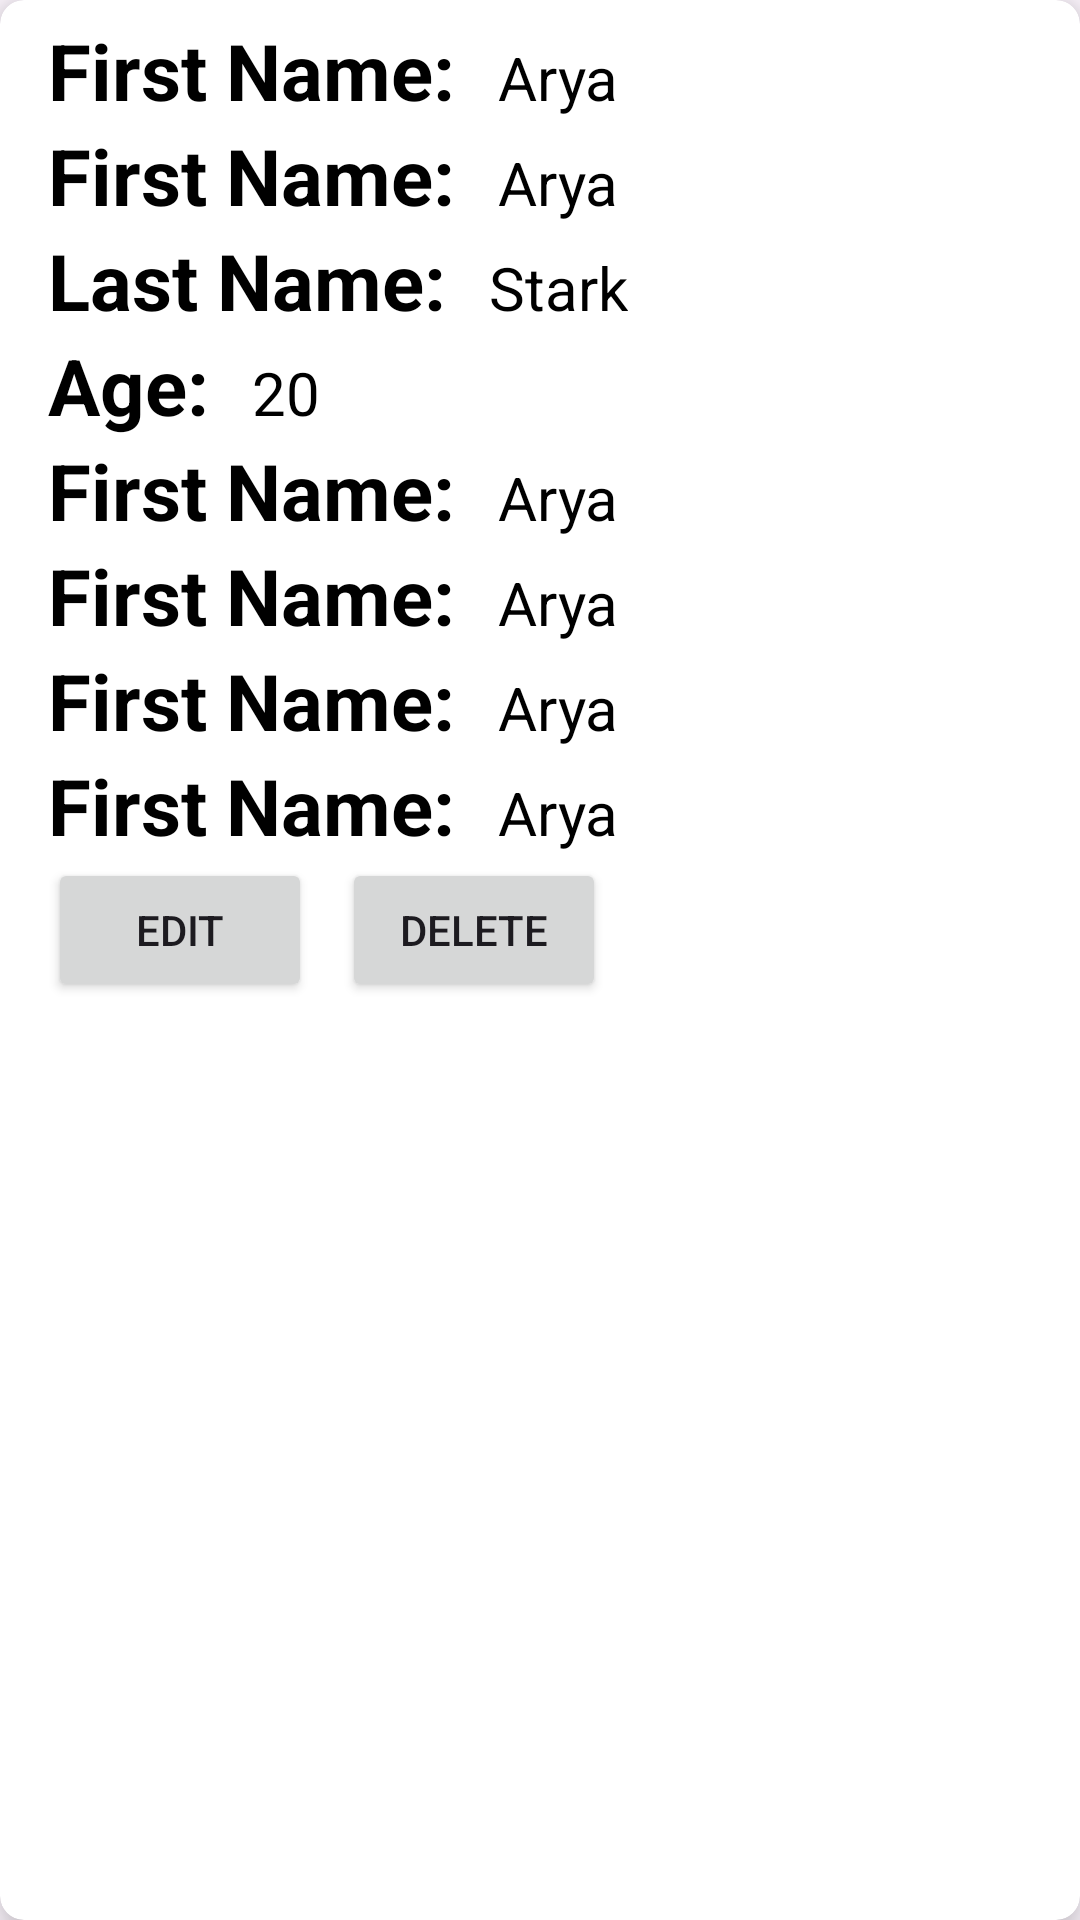

Reconstruct the res/layout file that produces this screen, plus the resources it refers to.
<!-- AndroidManifest.xml: application theme Theme.Assignment -->
<!-- res/layout/user_activity_retrieve_list.xml -->
<?xml version="1.0" encoding="utf-8"?>
<androidx.cardview.widget.CardView xmlns:android="http://schemas.android.com/apk/res/android"
    android:layout_width="match_parent"
    android:layout_height="wrap_content"
    xmlns:app="http://schemas.android.com/apk/res-auto"
    app:cardElevation="8dp"
    app:cardCornerRadius="8dp"
    android:layout_margin="16dp">

    <LinearLayout
        android:layout_width="wrap_content"
        android:layout_height="wrap_content"
        android:layout_marginStart="16dp"
        android:layout_marginVertical="6dp"
        android:orientation="vertical">

        <LinearLayout
            android:layout_width="wrap_content"
            android:layout_height="wrap_content"
            android:layout_gravity="center_vertical"
            android:orientation="horizontal">

            <TextView
                android:layout_width="wrap_content"
                android:layout_height="wrap_content"
                android:text="First Name: "
                android:textColor="@color/black"
                android:textSize="26sp"
                android:textStyle="bold"/>

            <TextView
                android:id="@+id/activityIdTextView"
                android:layout_width="wrap_content"
                android:layout_height="wrap_content"
                android:layout_marginStart="8dp"
                android:text="Arya"
                android:textColor="@color/black"
                android:textSize="20sp"/>

        </LinearLayout>
        <LinearLayout
            android:layout_width="wrap_content"
            android:layout_height="wrap_content"
            android:layout_gravity="center_vertical"
            android:orientation="horizontal">

            <TextView
                android:layout_width="wrap_content"
                android:layout_height="wrap_content"
                android:text="First Name: "
                android:textColor="@color/black"
                android:textSize="26sp"
                android:textStyle="bold"/>

            <TextView
                android:id="@+id/nameTextView"
                android:layout_width="wrap_content"
                android:layout_height="wrap_content"
                android:layout_marginStart="8dp"
                android:text="Arya"
                android:textColor="@color/black"
                android:textSize="20sp"/>

        </LinearLayout>

        <LinearLayout
            android:layout_width="wrap_content"
            android:layout_height="wrap_content"
            android:layout_gravity="center_vertical"
            android:orientation="horizontal">

            <TextView
                android:layout_width="wrap_content"
                android:layout_height="wrap_content"
                android:text="Last Name: "
                android:textColor="@color/black"
                android:textSize="26sp"
                android:textStyle="bold"/>

            <TextView
                android:id="@+id/statusTextView"
                android:layout_width="wrap_content"
                android:layout_height="wrap_content"
                android:layout_marginStart="8dp"
                android:text="Stark"
                android:textColor="@color/black"
                android:textSize="20sp"/>

        </LinearLayout>

        <LinearLayout
            android:layout_width="wrap_content"
            android:layout_height="wrap_content"
            android:layout_gravity="center_vertical"
            android:orientation="horizontal">

            <TextView
                android:layout_width="wrap_content"
                android:layout_height="wrap_content"
                android:text="Age: "
                android:textColor="@color/black"
                android:textSize="26sp"
                android:textStyle="bold"/>

            <TextView
                android:id="@+id/descriptionTextView"
                android:layout_width="wrap_content"
                android:layout_height="wrap_content"
                android:layout_marginStart="8dp"
                android:text="20"
                android:textColor="@color/black"
                android:textSize="20sp"/>

        </LinearLayout>

        <LinearLayout
            android:layout_width="wrap_content"
            android:layout_height="wrap_content"
            android:layout_gravity="center_vertical"
            android:orientation="horizontal">

            <TextView
                android:layout_width="wrap_content"
                android:layout_height="wrap_content"
                android:text="First Name: "
                android:textColor="@color/black"
                android:textSize="26sp"
                android:textStyle="bold"/>

            <TextView
                android:id="@+id/dateTextView"
                android:layout_width="wrap_content"
                android:layout_height="wrap_content"
                android:layout_marginStart="8dp"
                android:text="Arya"
                android:textColor="@color/black"
                android:textSize="20sp"/>

        </LinearLayout>

        <LinearLayout
            android:layout_width="wrap_content"
            android:layout_height="wrap_content"
            android:layout_gravity="center_vertical"
            android:orientation="horizontal">

            <TextView
                android:layout_width="wrap_content"
                android:layout_height="wrap_content"
                android:text="First Name: "
                android:textColor="@color/black"
                android:textSize="26sp"
                android:textStyle="bold"/>

            <TextView
                android:id="@+id/donationReceivedTextView"
                android:layout_width="wrap_content"
                android:layout_height="wrap_content"
                android:layout_marginStart="8dp"
                android:text="Arya"
                android:textColor="@color/black"
                android:textSize="20sp"/>

        </LinearLayout>

        <LinearLayout
            android:layout_width="wrap_content"
            android:layout_height="wrap_content"
            android:layout_gravity="center_vertical"
            android:orientation="horizontal">

            <TextView
                android:layout_width="wrap_content"
                android:layout_height="wrap_content"
                android:text="First Name: "
                android:textColor="@color/black"
                android:textSize="26sp"
                android:textStyle="bold"/>

            <TextView
                android:id="@+id/totalRequiredTextView"
                android:layout_width="wrap_content"
                android:layout_height="wrap_content"
                android:layout_marginStart="8dp"
                android:text="Arya"
                android:textColor="@color/black"
                android:textSize="20sp"/>

        </LinearLayout>

        <LinearLayout
            android:layout_width="wrap_content"
            android:layout_height="wrap_content"
            android:layout_gravity="center_vertical"
            android:orientation="horizontal">

            <TextView
                android:layout_width="wrap_content"
                android:layout_height="wrap_content"
                android:text="First Name: "
                android:textColor="@color/black"
                android:textSize="26sp"
                android:textStyle="bold"/>

            <TextView
                android:id="@+id/userIdTextView"
                android:layout_width="wrap_content"
                android:layout_height="wrap_content"
                android:layout_marginStart="8dp"
                android:text="Arya"
                android:textColor="@color/black"
                android:textSize="20sp"/>

        </LinearLayout>
        <LinearLayout
            android:layout_width="wrap_content"
            android:layout_height="wrap_content"
            android:layout_gravity="center_vertical"
            android:orientation="horizontal">

            <Button
                android:id="@+id/editActivityButton"
                android:layout_width="wrap_content"
                android:layout_height="wrap_content"
                android:layout_below="@+id/notificationDescriptionView"
                android:layout_alignParentEnd="true"
                android:layout_marginEnd="10dp"
                android:text="Edit" />

            <Button
                android:id="@+id/deleteActivityButton"
                android:layout_width="wrap_content"
                android:layout_height="wrap_content"
                android:layout_below="@+id/notificationDescriptionView"
                android:layout_alignParentEnd="true"
                android:layout_marginEnd="10dp"
                android:text="Delete" />

        </LinearLayout>


    </LinearLayout>

</androidx.cardview.widget.CardView>
<!-- resources referenced by this layout -->
<resources>
  <color name="black">#FF000000</color>
  <style name="Theme.Assignment" parent="Base.Theme.Assignment" />
  <style name="Base.Theme.Assignment" parent="Theme.Material3.DayNight.NoActionBar">
          
          
          <item name="colorPrimary">@color/black</item>
  
          <item name="colorSecondary">@color/blue</item>
  
          <item name="colorTertiary">@color/orange</item>
      </style>
  <color name="blue">#3855F1</color>
  <color name="orange">#FF9800</color>
</resources>
